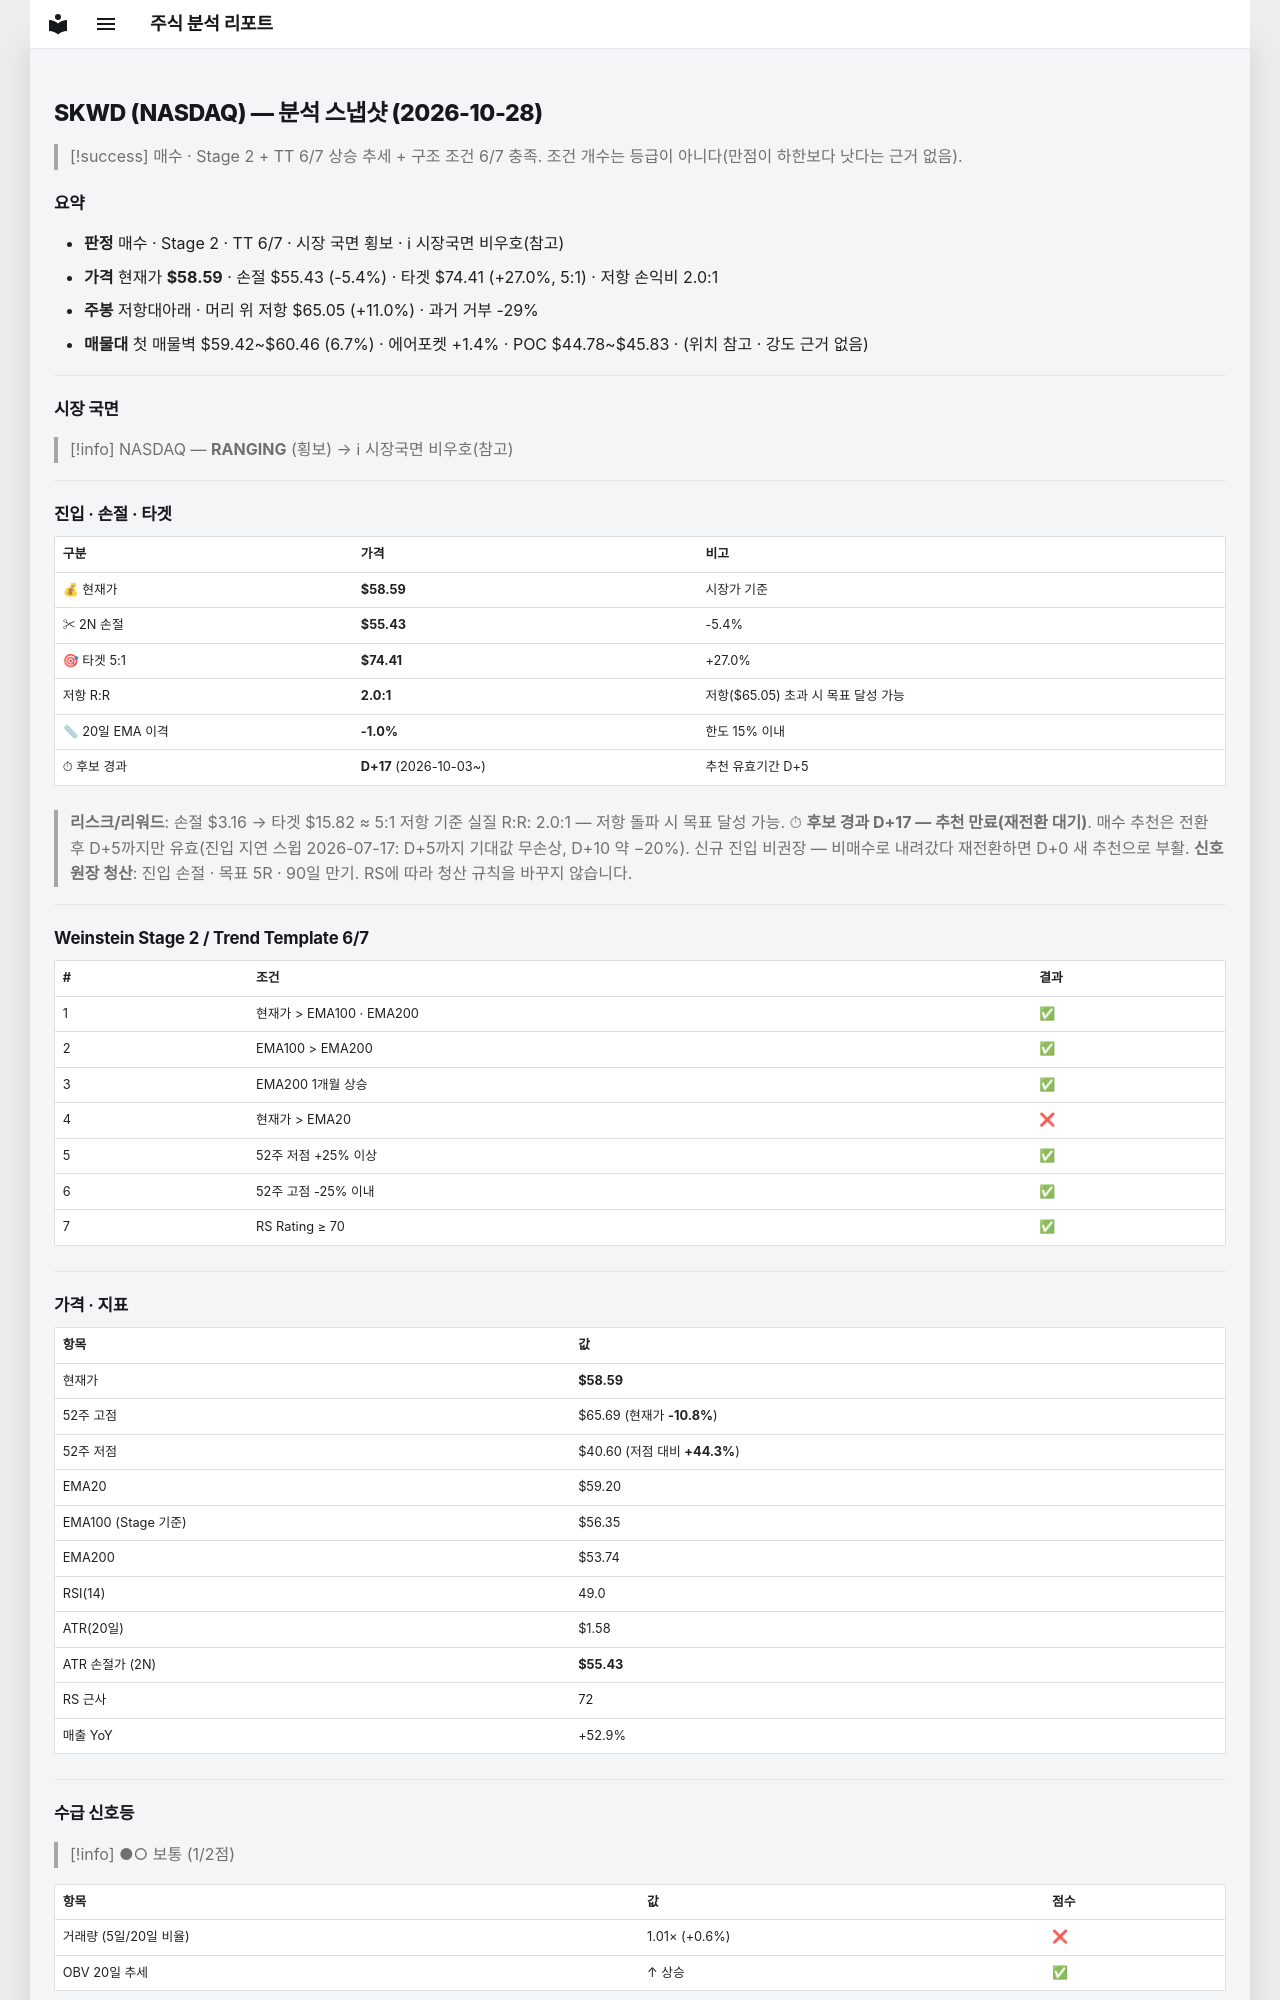

repository: soloandco/stock-reports · page: snapshots/SKWD-2026-10-28/index.html · generator: mkdocs

---
type: analysis-snapshot
title: SKWD 분석 스냅샷
ticker: SKWD
market: NASDAQ
created: 2026-10-28
updated: 2026-10-28
bar-date: 2026-10-27
verdict: 매수관찰
real-rr: 2.04
sma50-gap-pct: -1.0
candidate-days: 17
candidate-since: 2026-10-03
weekly-position: 저항대아래
weekly-overhead-price: 65.05
weekly-overhead-pct: 11.0
stage: 2
trend-template-score: 6
tt-max: 7
ma-set: ema-20-100-200
price: 58.59000015258789
stop-price: 55.42556598651784
market-regime: RANGING
supply-demand-score: 1/2
supply-demand-label: 보통
status: tracking
tags:
  - stock-agent
  - watchlist
  - SKWD
  - analysis
related:
  - "[[analysis-template]]"
---

# SKWD (NASDAQ) — 분석 스냅샷 (2026-10-28)

> [!success] 매수 · Stage 2 + TT 6/7
> 상승 추세 + 구조 조건 6/7 충족. 조건 개수는 등급이 아니다(만점이 하한보다 낫다는 근거 없음).

## 요약

- **판정** 매수 · Stage 2 · TT 6/7 · 시장 국면 횡보 · ℹ 시장국면 비우호(참고)
- **가격** 현재가 **$58.59** · 손절 $55.43 (-5.4%) · 타겟 $74.41 (+27.0%, 5:1) · 저항 손익비 2.0:1
- **주봉** 저항대아래 · 머리 위 저항 $65.05 (+11.0%) · 과거 거부 -29%
- **매물대** 첫 매물벽 $59.42~$60.46 (6.7%) · 에어포켓 +1.4% · POC $44.78~$45.83 · (위치 참고 · 강도 근거 없음)

---

## 시장 국면

> [!info] NASDAQ — **RANGING** (횡보) → ℹ 시장국면 비우호(참고)

---

## 진입 · 손절 · 타겟

| 구분 | 가격 | 비고 |
|------|------|------|
| 💰 현재가 | **$58.59** | 시장가 기준 |
| ✂ 2N 손절 | **$55.43** | -5.4% |
| 🎯 타겟 5:1 | **$74.41** | +27.0% |
| 저항 R:R | **2.0:1** | 저항($65.05) 초과 시 목표 달성 가능 |
| 📏 20일 EMA 이격 | **-1.0%** | 한도 15% 이내 |
| ⏱ 후보 경과 | **D+17** (2026-10-03~) | 추천 유효기간 D+5 |

> **리스크/리워드**: 손절 $3.16 → 타겟 $15.82 ≈ 5:1
> 저항 기준 실질 R:R: 2.0:1 — 저항 돌파 시 목표 달성 가능.
> ⏱ **후보 경과 D+17 — 추천 만료(재전환 대기)**. 매수 추천은 전환 후 D+5까지만 유효(진입 지연 스윕 2026-07-17: D+5까지 기대값 무손상, D+10 약 −20%). 신규 진입 비권장 — 비매수로 내려갔다 재전환하면 D+0 새 추천으로 부활.
> **신호 원장 청산**: 진입 손절 · 목표 5R · 90일 만기. RS에 따라 청산 규칙을 바꾸지 않습니다.

---

## Weinstein Stage 2 / Trend Template 6/7

| # | 조건 | 결과 |
|---|------|------|
| 1 | 현재가 > EMA100 · EMA200 | ✅ |
| 2 | EMA100 > EMA200 | ✅ |
| 3 | EMA200 1개월 상승 | ✅ |
| 4 | 현재가 > EMA20 | ❌ |
| 5 | 52주 저점 +25% 이상 | ✅ |
| 6 | 52주 고점 -25% 이내 | ✅ |
| 7 | RS Rating ≥ 70 | ✅ |

---

## 가격 · 지표

| 항목 | 값 |
|------|---|
| 현재가 | **$58.59** |
| 52주 고점 | $65.69 (현재가 **-10.8%**) |
| 52주 저점 | $40.60 (저점 대비 **+44.3%**) |
| EMA20 | $59.20 |
| EMA100 (Stage 기준) | $56.35 |
| EMA200 | $53.74 |
| RSI(14) | 49.0 |
| ATR(20일) | $1.58 |
| ATR 손절가 (2N) | **$55.43** |
| RS 근사 | 72 |
| 매출 YoY | +52.9% |

---
## 수급 신호등

> [!info] ●○ 보통 (1/2점)

| 항목 | 값 | 점수 |
|------|------|------|
| 거래량 (5일/20일 비율) | 1.01× (+0.6%) | ❌ |
| OBV 20일 추세 | ↑ 상승 | ✅ |

> **판독법**: 거래량이 20일 평균보다 20% 이상 많고 OBV(온밸런스볼륨)가 상승 중이면 매집 수급이 강한 것으로 판단합니다.

---
